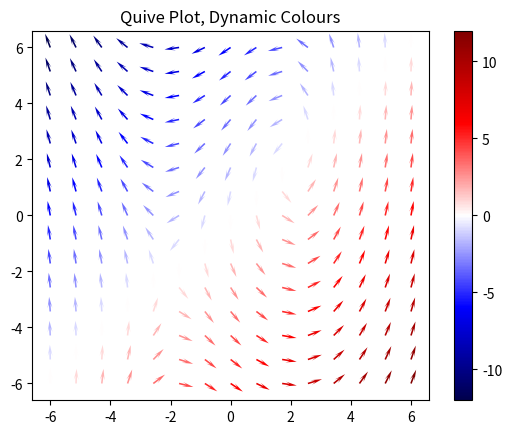
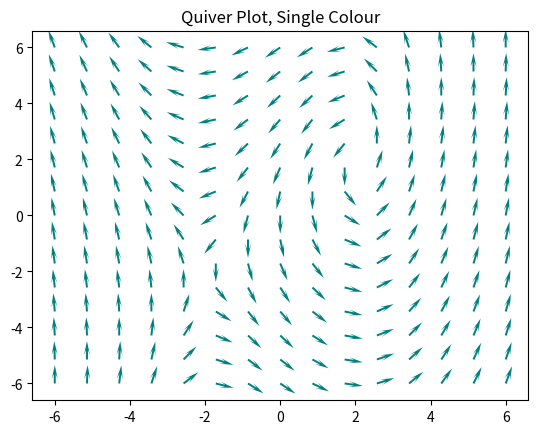
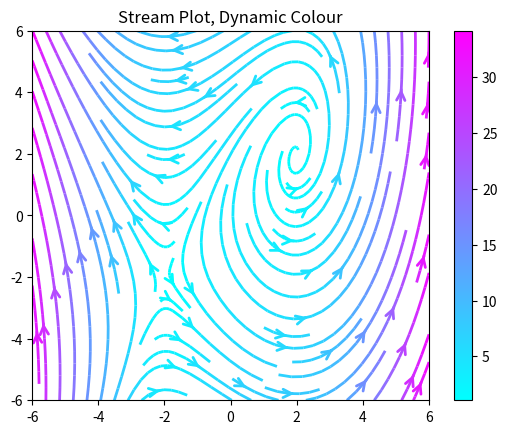
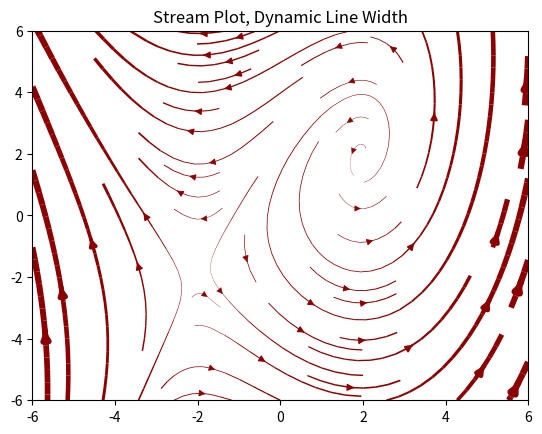

These figures' Python source, in order:
from matplotlib.pyplot import cm
import matplotlib.pyplot as plt
import numpy as np



Y, X = np.mgrid[-6:6:15j, -6:6:15j]
U = X-Y
V = X**2-4
speed = np.sqrt(U**2 + V**2)
UN = U/speed
VN = V/speed




plot1 = plt.figure()
plt.quiver(X, Y, UN, VN,        # data
           U,                   # colour the arrows based on this array
           cmap=cm.seismic,     # colour map
           headlength=7)        # length of the arrows

plt.colorbar()                  # adds the colour bar

plt.title('Quive Plot, Dynamic Colours')
plt.show(plot1)                 # display the plot



plot2 = plt.figure()
plt.quiver(X, Y, UN, VN, 
           color='Teal', 
           headlength=7)

plt.title('Quiver Plot, Single Colour')
plt.show(plot2)



plot3 = plt.figure()
plt.streamplot(X, Y, U, V,          # data
               color=speed,         # array that determines the colour
               cmap=cm.cool,        # colour map
               linewidth=2,         # line thickness
               arrowstyle='->',     # arrow style
               arrowsize=1.5)       # arrow size

plt.colorbar()                      # add colour bar on the right

plt.title('Stream Plot, Dynamic Colour')
plt.show(plot3)                     # display the plot



plot4 = plt.figure()
lw = 5*speed/speed.max()            # line width proportional to speed

plt.streamplot(X, Y, U, V,          # data
               density=[0.5, 1],
               color='DarkRed', 
               linewidth=lw)

plt.title('Stream Plot, Dynamic Line Width')
plt.show(plot4)

